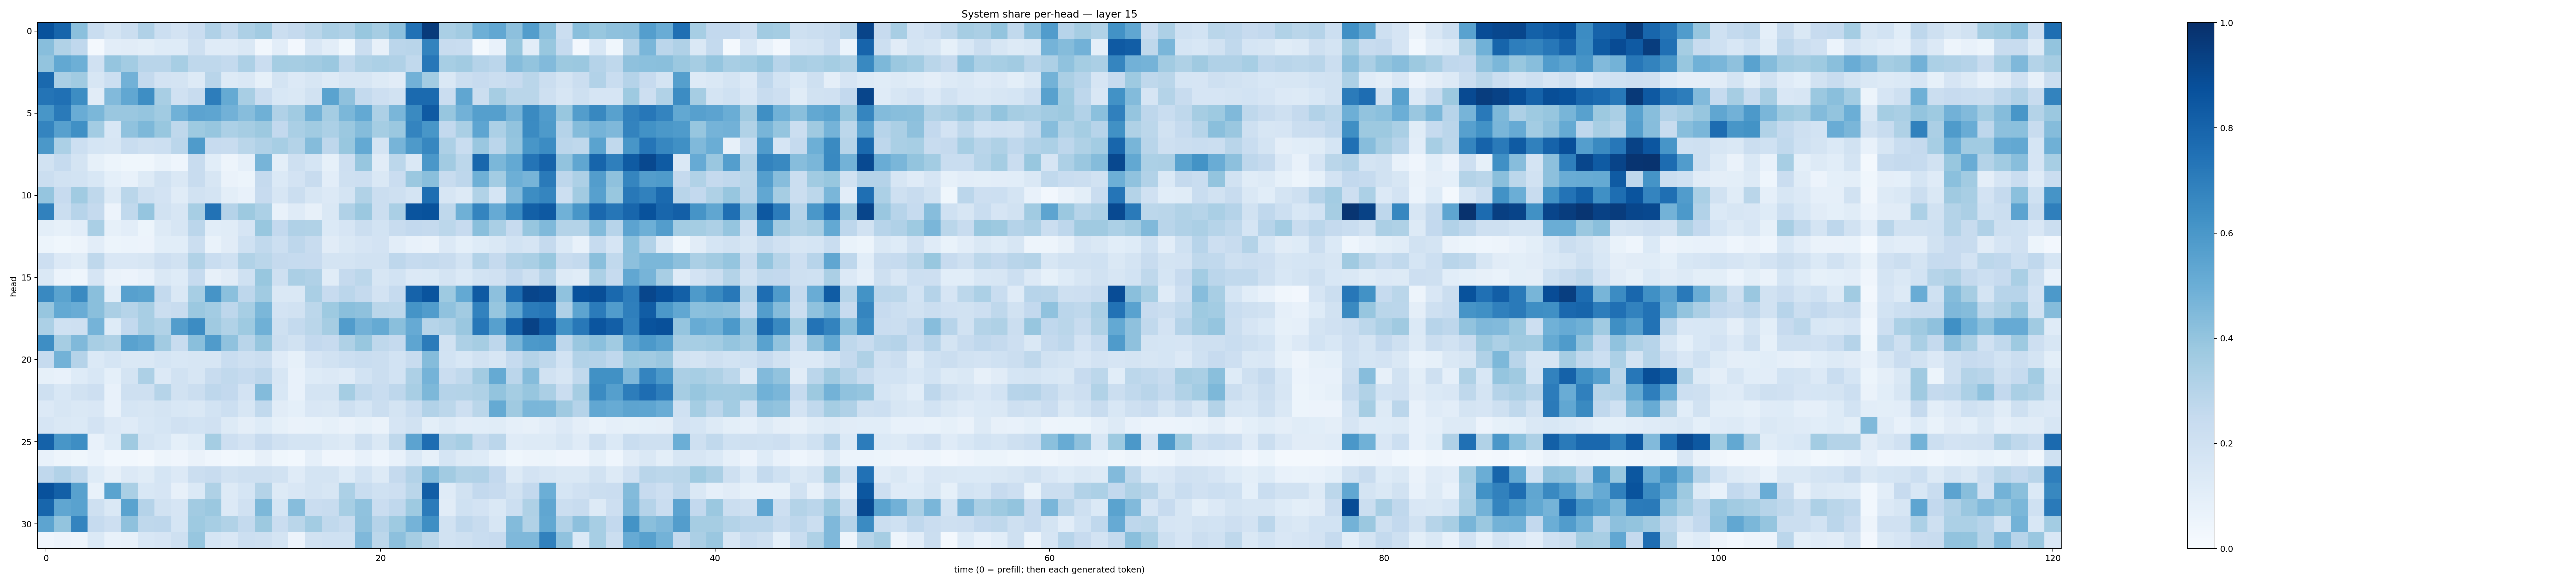

The data file committed next to this chart (first rows):
0.8695975, 0.7935096, 0.41924068, 0.23349795, 0.17660184, 0.2265243, 0.3196858, 0.21561041, 0.18051909, 0.22927962, 0.31762695, 0.25628957, 0.32512805, 0.36156014, 0.22377773, 0.2520464, 0.28873447, 0.3370913, 0.31675956, 0.38967487, 0.35086554, 0.41726446, 0.74888456, 0.95483184
0.4276, 0.3155, 0.2673, 0.02176, 0.1049, 0.1118, 0.09958, 0.1246, 0.1229, 0.2058, 0.1203, 0.1177, 0.1456, 0.03452, 0.1033, 0.02445, 0.1508, 0.1033, 0.03562, 0.2248, 0.0803, 0.2828, 0.2929, 0.678
0.3991, 0.5268, 0.495, 0.199, 0.3954, 0.3559, 0.291, 0.2915, 0.3438, 0.2733, 0.2703, 0.2555, 0.3269, 0.2301, 0.3545, 0.3484, 0.3608, 0.3795, 0.2619, 0.3159, 0.3307, 0.3179, 0.2652, 0.7247
0.7805, 0.3394, 0.3633, 0.158, 0.2173, 0.4827, 0.2565, 0.1805, 0.1753, 0.1299, 0.2923, 0.1279, 0.1411, 0.08313, 0.1743, 0.1366, 0.1567, 0.1292, 0.1603, 0.1605, 0.1284, 0.1108, 0.4812, 0.3591
0.7365, 0.7526, 0.6432, 0.1131, 0.4451, 0.5312, 0.6374, 0.3413, 0.1965, 0.2385, 0.7021, 0.5181, 0.3403, 0.228, 0.1541, 0.1419, 0.1944, 0.5492, 0.4138, 0.2556, 0.2138, 0.1939, 0.7767, 0.7739
0.6035, 0.7125, 0.5057, 0.4579, 0.3863, 0.385, 0.3981, 0.3669, 0.4865, 0.5455, 0.537, 0.4821, 0.4323, 0.4911, 0.3169, 0.3645, 0.479, 0.352, 0.4581, 0.52, 0.3276, 0.4643, 0.6544, 0.8391
0.6724, 0.5622, 0.6306, 0.3556, 0.1559, 0.4084, 0.4565, 0.3884, 0.2725, 0.3738, 0.3927, 0.3304, 0.3496, 0.3752, 0.2588, 0.3393, 0.3637, 0.3286, 0.3805, 0.4354, 0.3541, 0.3814, 0.6719, 0.6018
0.595, 0.3314, 0.2168, 0.1699, 0.1605, 0.2333, 0.2065, 0.2158, 0.2832, 0.5833, 0.2424, 0.2373, 0.2884, 0.319, 0.3467, 0.3074, 0.4368, 0.2762, 0.3869, 0.5199, 0.1791, 0.4702, 0.588, 0.6668
0.1918, 0.2487, 0.1759, 0.08309, 0.05247, 0.03613, 0.03736, 0.06843, 0.04354, 0.2409, 0.1071, 0.0486, 0.08828, 0.4699, 0.101, 0.2108, 0.1701, 0.08389, 0.211, 0.3907, 0.1121, 0.28, 0.1466, 0.6007
0.2251, 0.1925, 0.185, 0.1561, 0.09123, 0.07172, 0.1315, 0.189, 0.1442, 0.2365, 0.1573, 0.06615, 0.05094, 0.2501, 0.1376, 0.1808, 0.2376, 0.1023, 0.2106, 0.2129, 0.1465, 0.2302, 0.3795, 0.4231
0.3973, 0.2446, 0.3669, 0.2713, 0.1264, 0.2867, 0.2072, 0.1813, 0.1134, 0.1882, 0.1781, 0.1001, 0.07634, 0.2434, 0.1591, 0.2265, 0.1623, 0.1353, 0.1765, 0.3159, 0.2188, 0.2085, 0.1746, 0.7585
0.6874, 0.2221, 0.2931, 0.2517, 0.05483, 0.2652, 0.3978, 0.1877, 0.1608, 0.3452, 0.7423, 0.3025, 0.3752, 0.3288, 0.07598, 0.1204, 0.07968, 0.1434, 0.3195, 0.3802, 0.2262, 0.338, 0.8623, 0.8705
0.1013, 0.08401, 0.1047, 0.3388, 0.08401, 0.1045, 0.05318, 0.1288, 0.1583, 0.2831, 0.1069, 0.1143, 0.1669, 0.388, 0.2614, 0.3183, 0.3151, 0.1375, 0.165, 0.2251, 0.1863, 0.2364, 0.2614, 0.253
0.05408, 0.03898, 0.0469, 0.1036, 0.05438, 0.06088, 0.0571, 0.107, 0.1057, 0.2215, 0.06747, 0.1127, 0.2027, 0.2629, 0.2172, 0.2754, 0.2364, 0.1115, 0.1436, 0.1678, 0.1832, 0.1046, 0.07153, 0.06354
0.2135, 0.1353, 0.1141, 0.2711, 0.1522, 0.15, 0.1579, 0.2125, 0.1899, 0.3156, 0.2327, 0.203, 0.3142, 0.2887, 0.2508, 0.2462, 0.2428, 0.1724, 0.1721, 0.1933, 0.1917, 0.2771, 0.2492, 0.2549
0.141, 0.05969, 0.04315, 0.1643, 0.0625, 0.05687, 0.07751, 0.1424, 0.1223, 0.2487, 0.0812, 0.1101, 0.2003, 0.3884, 0.2067, 0.3348, 0.3186, 0.1172, 0.2503, 0.2781, 0.1617, 0.1855, 0.1342, 0.1391
0.6582, 0.5478, 0.6526, 0.4257, 0.108, 0.5614, 0.547, 0.2559, 0.146, 0.3472, 0.6096, 0.4202, 0.2756, 0.3653, 0.1411, 0.148, 0.3391, 0.2438, 0.2815, 0.2527, 0.1827, 0.25, 0.8015, 0.8631
0.3932, 0.5217, 0.5059, 0.4234, 0.3349, 0.2991, 0.3407, 0.2218, 0.2388, 0.3812, 0.3558, 0.2752, 0.3467, 0.4579, 0.1814, 0.1923, 0.2779, 0.374, 0.4256, 0.4136, 0.2881, 0.2791, 0.6147, 0.5772
0.3306, 0.1999, 0.2085, 0.4745, 0.1215, 0.2607, 0.3399, 0.3156, 0.5704, 0.6464, 0.369, 0.313, 0.3742, 0.4903, 0.2041, 0.2557, 0.2877, 0.3511, 0.5745, 0.4842, 0.5192, 0.4223, 0.5144, 0.3004
0.6383, 0.3478, 0.4472, 0.3411, 0.322, 0.5519, 0.5308, 0.3621, 0.2399, 0.4233, 0.582, 0.4074, 0.2914, 0.3907, 0.2237, 0.193, 0.2598, 0.2429, 0.3232, 0.3872, 0.2725, 0.2527, 0.5353, 0.7104
0.2478, 0.4792, 0.3033, 0.1399, 0.1715, 0.1479, 0.1458, 0.171, 0.1532, 0.1608, 0.159, 0.2343, 0.2045, 0.2229, 0.1192, 0.08273, 0.1676, 0.1932, 0.2161, 0.2311, 0.2193, 0.1839, 0.2377, 0.4354
0.08514, 0.07728, 0.1214, 0.1557, 0.09166, 0.1724, 0.3248, 0.1333, 0.1914, 0.16, 0.2358, 0.2619, 0.2469, 0.2754, 0.1626, 0.07609, 0.1214, 0.1345, 0.118, 0.1861, 0.2218, 0.1837, 0.3269, 0.4728
0.2087, 0.1534, 0.1895, 0.2142, 0.07078, 0.2031, 0.2084, 0.3002, 0.1888, 0.2253, 0.2738, 0.2584, 0.1827, 0.438, 0.1558, 0.07043, 0.1778, 0.1721, 0.3522, 0.2656, 0.2314, 0.274, 0.3416, 0.4557
0.1343, 0.1575, 0.1447, 0.1497, 0.0707, 0.17, 0.159, 0.1741, 0.1545, 0.1415, 0.1864, 0.2169, 0.1609, 0.2646, 0.1095, 0.0932, 0.1514, 0.1417, 0.2088, 0.171, 0.2238, 0.176, 0.2312, 0.3114
0.1642, 0.1455, 0.1378, 0.1811, 0.1337, 0.1178, 0.1545, 0.1699, 0.1976, 0.1871, 0.1985, 0.1305, 0.09714, 0.1226, 0.08404, 0.06513, 0.06671, 0.08321, 0.06623, 0.08454, 0.06615, 0.1648, 0.192, 0.09848
0.8049, 0.6047, 0.6385, 0.07503, 0.1236, 0.3698, 0.1723, 0.1525, 0.0907, 0.1217, 0.3528, 0.2146, 0.1808, 0.2457, 0.1991, 0.1743, 0.1782, 0.1435, 0.126, 0.207, 0.1452, 0.2727, 0.5454, 0.7655
0.07141, 0.04831, 0.03667, 0.06212, 0.0292, 0.02931, 0.02279, 0.04902, 0.04009, 0.06484, 0.04397, 0.02776, 0.03688, 0.07828, 0.03825, 0.03073, 0.08946, 0.03934, 0.04079, 0.07668, 0.0467, 0.07164, 0.1382, 0.08219
0.2678, 0.3104, 0.2632, 0.1232, 0.08038, 0.1352, 0.1145, 0.1693, 0.1367, 0.2242, 0.238, 0.1884, 0.2089, 0.2099, 0.1904, 0.1201, 0.1749, 0.1767, 0.1225, 0.1868, 0.1291, 0.2535, 0.3096, 0.4408
0.8724, 0.8142, 0.5572, 0.07649, 0.5492, 0.3389, 0.1561, 0.1658, 0.08025, 0.1389, 0.321, 0.126, 0.1713, 0.3083, 0.1271, 0.1517, 0.1774, 0.1623, 0.3306, 0.2323, 0.2027, 0.2142, 0.2885, 0.8214
0.7915, 0.5327, 0.5535, 0.2074, 0.142, 0.5487, 0.3023, 0.1888, 0.1675, 0.3616, 0.3797, 0.1366, 0.1976, 0.455, 0.1706, 0.4325, 0.2284, 0.2381, 0.3473, 0.4092, 0.2286, 0.2661, 0.3742, 0.7099
0.5395, 0.4, 0.6737, 0.2472, 0.2128, 0.4123, 0.2709, 0.2758, 0.1689, 0.3734, 0.3465, 0.3161, 0.2578, 0.3768, 0.229, 0.2887, 0.3571, 0.2636, 0.2415, 0.4133, 0.303, 0.374, 0.4729, 0.633
0.03975, 0.05568, 0.04719, 0.137, 0.07114, 0.08104, 0.1537, 0.1662, 0.2066, 0.3921, 0.1688, 0.1495, 0.2159, 0.2033, 0.1755, 0.05719, 0.1883, 0.2018, 0.1993, 0.451, 0.2789, 0.4149, 0.3477, 0.288
